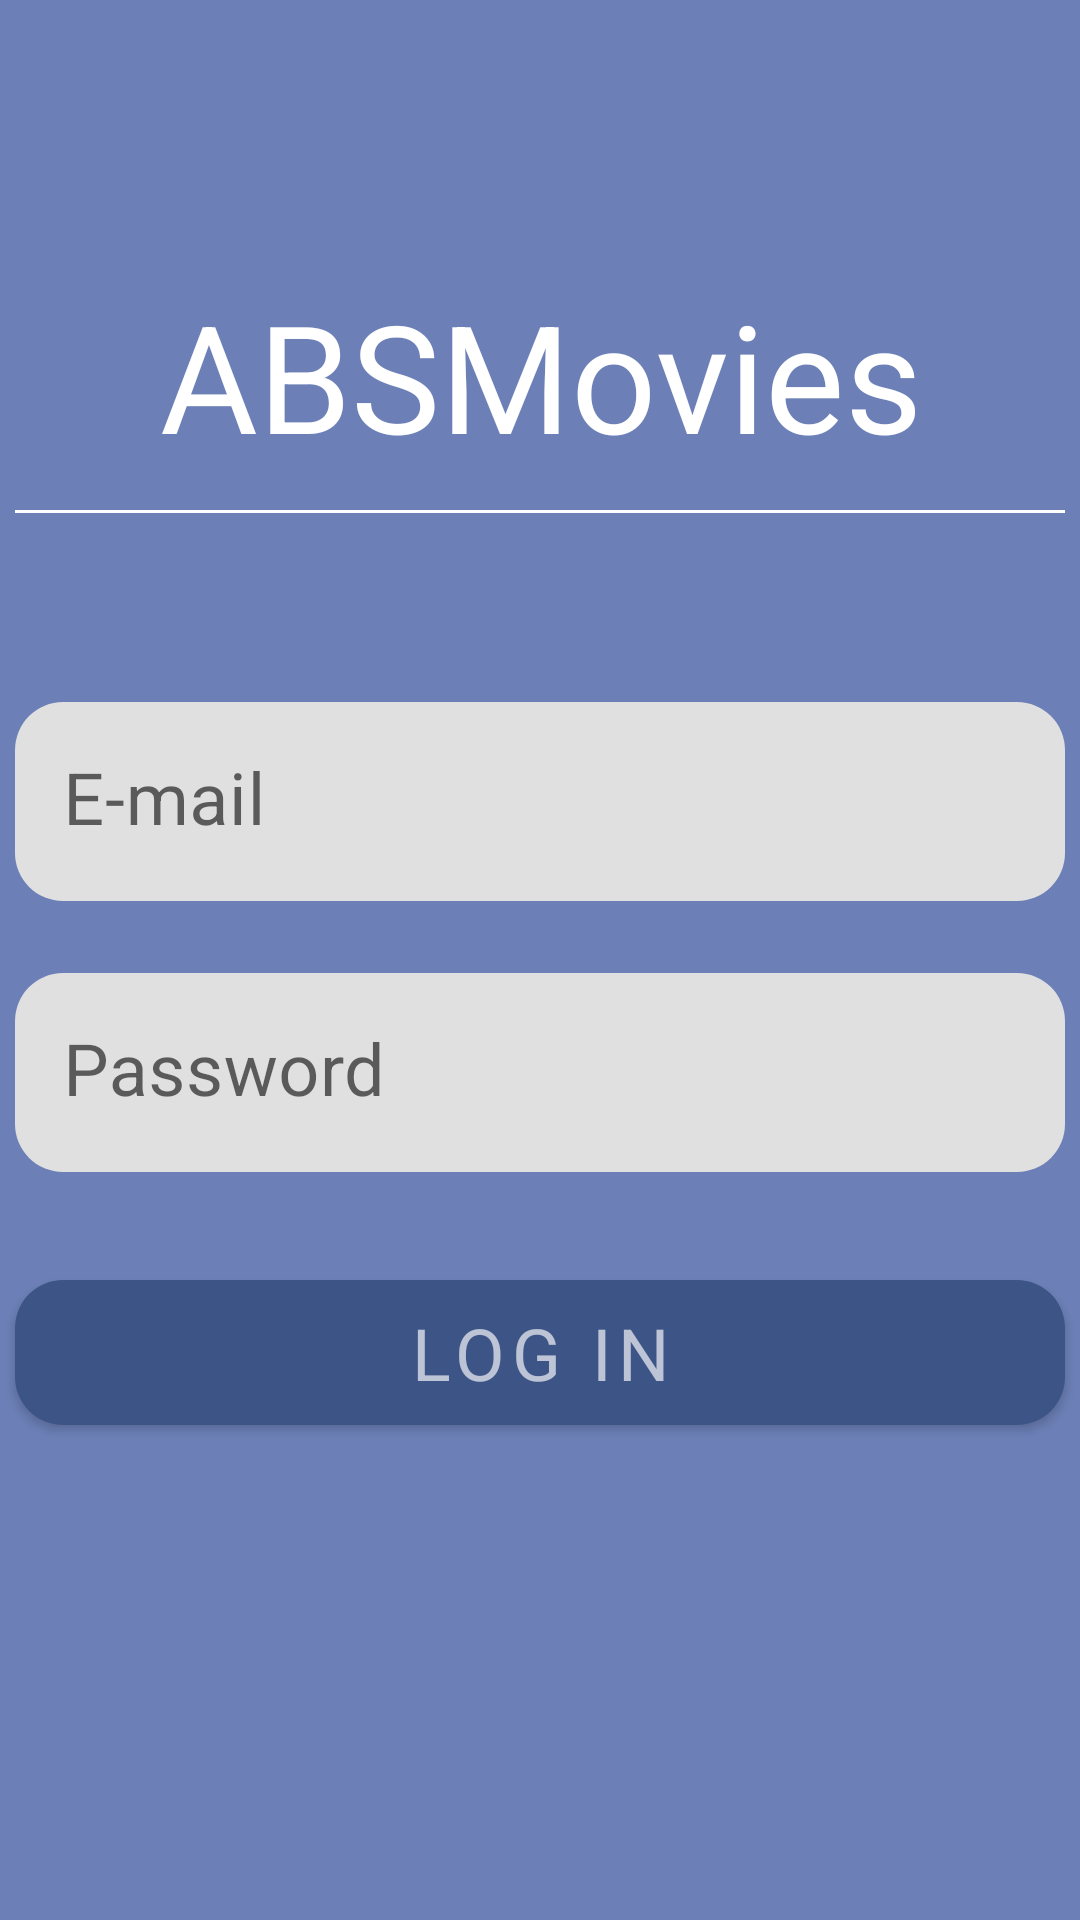

Reconstruct the res/layout file that produces this screen, plus the resources it refers to.
<!-- AndroidManifest.xml: application theme Theme.ABSMovies -->
<!-- res/layout/fragment_auth.xml -->
<?xml version="1.0" encoding="utf-8"?>
<LinearLayout xmlns:android="http://schemas.android.com/apk/res/android"
    xmlns:app="http://schemas.android.com/apk/res-auto"
    android:layout_width="match_parent"
    android:layout_height="match_parent"
    android:background="@color/middle"
    android:orientation="vertical">

    <LinearLayout
        android:layout_width="match_parent"
        android:layout_height="230dp"
        android:orientation="vertical">

        <TextView
            android:layout_width="match_parent"
            android:layout_height="90dp"
            android:layout_marginTop="80dp"
            android:gravity="center"
            android:text="ABSMovies"
            android:textColor="@color/white"
            android:textSize="@dimen/title" />

        <View
            android:layout_width="350dp"
            android:layout_height="1dp"
            android:layout_gravity="center"
            android:background="@color/white" />
    </LinearLayout>

    <LinearLayout
        android:layout_width="match_parent"
        android:layout_height="match_parent"
        android:orientation="vertical">

        <com.google.android.material.textfield.TextInputLayout
            style="@style/Theme.ABSMovies.TextInputLayout"
            android:layout_gravity="center"
            app:boxStrokeWidth="0dp"
            app:boxStrokeWidthFocused="0dp">

            <com.google.android.material.textfield.TextInputEditText
                android:layout_width="match_parent"
                android:layout_height="match_parent"
                android:hint="@string/e_mail"
                android:textSize="@dimen/large_text" />

        </com.google.android.material.textfield.TextInputLayout>

        <com.google.android.material.textfield.TextInputLayout
            style="@style/Theme.ABSMovies.TextInputLayout"
            android:layout_gravity="center"
            android:layout_marginTop="16dp"
            app:boxStrokeWidth="0dp"
            app:boxStrokeWidthFocused="0dp">

            <com.google.android.material.textfield.TextInputEditText
                android:layout_width="match_parent"
                android:layout_height="match_parent"
                android:hint="@string/password"
                android:textSize="@dimen/large_text" />

        </com.google.android.material.textfield.TextInputLayout>

        <com.google.android.material.button.MaterialButton
            style="@style/Theme.ABSMovies.MaterialButton"
            android:layout_width="350dp"
            android:layout_height="wrap_content"
            android:layout_gravity="center"
            android:layout_marginTop="26dp"
            android:paddingTop="8dp"
            android:paddingBottom="8dp"
            android:text="@string/log_in"
            android:textSize="@dimen/large_text"
            app:cornerRadius="16dp" />

        <ImageView
            android:layout_width="160dp"
            android:layout_height="150dp"
            android:layout_gravity="center"
            android:layout_marginTop="20dp"
            android:src="@drawable/monitor" />
    </LinearLayout>

</LinearLayout>
<!-- resources referenced by this layout -->
<resources>
  <color name="middle">#6c80b7</color>
  <color name="white">#FFFFFFFF</color>
  <dimen name="large_text">24sp</dimen>
  <dimen name="title">50sp</dimen>
  <string name="e_mail">E-mail</string>
  <string name="log_in">Log in</string>
  <string name="password">Password</string>
  <style name="Theme.ABSMovies.MaterialButton" parent="Widget.MaterialComponents.Button">
          <item name="backgroundTint">?colorSecondary</item>
          <item name="android:textColor">@color/whiteDark</item>
      </style>
  <style name="Theme.ABSMovies.TextInputLayout" parent="Widget.MaterialComponents.TextInputLayout.FilledBox">
          <item name="android:paddingTop">4dp</item>
          <item name="android:paddingBottom">4dp</item>
          <item name="boxCornerRadiusTopEnd">16dp</item>
          <item name="boxCornerRadiusBottomEnd">16dp</item>
          <item name="boxCornerRadiusBottomStart">16dp</item>
          <item name="boxCornerRadiusTopStart">16dp</item>
          <item name="android:layout_width">350dp</item>
          <item name="android:layout_height">wrap_content</item>
      </style>
  <style name="Theme.ABSMovies" parent="Theme.MaterialComponents.DayNight.NoActionBar">
          
          <item name="colorPrimary">@color/middle</item>
          <item name="colorPrimaryVariant">@color/middle_light</item>
          <item name="colorOnPrimary">@color/white</item>
          
          <item name="colorSecondary">@color/middle_dark</item>
          <item name="colorSecondaryVariant">@color/middle</item>
          <item name="colorOnSecondary">@color/black</item>
          
          <item name="android:statusBarColor">@color/black</item>
          <item name="fontFamily">@font/montserratmedium</item>
          <item name="bottomNavigationStyle">@font/montserratmedium</item>
      </style>
  <color name="whiteDark">#A8FFFFFF</color>
  <color name="middle_light">#9dafe9</color>
  <color name="middle_dark">#3d5487</color>
  <color name="black">#FF000000</color>
</resources>
